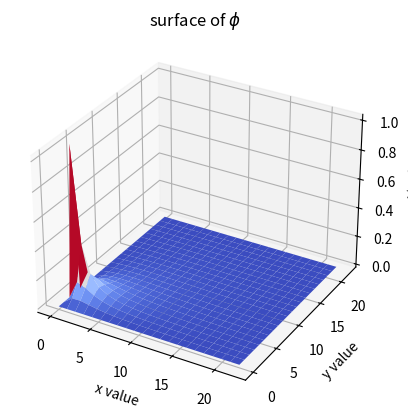

The script that saved this image:
# Licenced with Monzilla Public Licence 2.0
"""
Successive Over-Relaxiation Method
"""

import numpy as np
import matplotlib.pyplot as plt


class OverRelaxation:

    def __init__(self,grid_size, spacing, x0, boundary_values, convergance_tolerence, func):

        """

        Parameters
        ----------
        grid_size : The size of N to create a NxN grid

        spacing : the grid spacing h

        x0 : Initial conditions of the solution eg. initial charge distribution
             for poission equation.

        boundary_values : the boundary values

        func: the function f(x,y).

        Returns
        -------

        None.

        """

        self.h = spacing
        if grid_size % 2 ==0: # this will create an odd sized grid such that a
            grid_size += 1    # centre poiont will be present

        self.N = int(grid_size // h)
        self.grid_shape = (self.N, self.N)

        self.grid = np.empty( self.grid_shape )

        if  np.size(boundary_values) == 4:

            self.grid[0] = boundary_values[0]
            self.grid[:,0] = boundary_values[1]
            self.grid[-1] = boundary_values[2]
            self.grid[:,-1] = boundary_values[3]


        else:
            self.grid =self.grid*boundary_values


        self.grid[1:-1, 1:-1] = x0


        np.where(self.grid ==0, 1e-10*convergance_tolerence, self.grid) # prevents potential divide
                                                  # by 0 error

        self.func = func

        self.conv_tolerence = convergance_tolerence

    def solve(self):

        self.phi = self.grid.copy()

        omega = 2/(1+np.sin(np.pi/self.N))

        #initialises the convergance change and ensures its > tolerance
        convergance_change = self.conv_tolerence + 1

        while convergance_change > self.conv_tolerence:
            old_phi = self.phi.copy()

            for xi in range(1, self.N-1):

                for yj in range(1, len(self.grid[:-1, -1]-1)):

                    self.phi[xi,yj] = omega*((h**2 * self.func(xi,yj)) + 1/4* (
                        self.phi[xi,yj-1]+ self.phi[xi,yj+1]+ self.phi[xi-1,yj]
                        + self.phi[xi+1,yj]) ) + ((1-omega)*old_phi[xi,yj])


            convergance_change = np.max( np.abs( (old_phi - self.phi)/old_phi ) )

            print(f'''-----------------------------------------------------------
                  \nOld {np.max(old_phi)}, New {np.max(self.phi)}''',
                  f'\nConvergance = {convergance_change}')

        return self.phi

    def plot3d(self):

        if not hasattr(self, 'self.phi'): #runs the solve function to plot data
            self.solve()                  # if not already done so

        x = np.linspace(0, self.N , self.N)
        y = np.linspace(0, self.N , self.N)
        X, Y = np.meshgrid(x, y)

        ax = plt.axes(projection = "3d")
        ax.plot_surface(X, Y, self.phi, cmap="coolwarm")
        plt.title(r"surface of $\phi$")
        plt.xlabel("x value")
        plt.ylabel("y value")
        ax.set_zlabel(r"$\phi$(x,y)")
        plt.show()

        return

###############################################################################
# Initial Conditions
###############################################################################


grid_size = 10
boundary_values = 1
h = 1/2
x0 = 3

epsilon = 1e-2

###############################################################################
# Testing
###############################################################################
def test_func(x,y):
    return np.sin(x+y)**2


a = OverRelaxation(grid_size, h, x0, boundary_values,epsilon,  test_func)



b = a.solve()


a.plot3d()


###############################################################################
#Task 5 comparison results
###############################################################################
if __name__ == "__main__":


    #for 4a
    boundary_values_a = 1
    x0abc = 0

    sol_a = OverRelaxation(grid_size, h, x0abc, boundary_values,epsilon,  test_func)

    #for 4b
    boundary_values_b = np.array([1,1,-1,-1])
    sol_b = OverRelaxation(grid_size, h, x0abc, boundary_values,epsilon,  test_func)

    boundary_values_b = np.array([2,0,2,-4])
    sol_b = OverRelaxation(grid_size, h, x0abc, boundary_values,epsilon,  test_func)

    #for 4d (aa)
    boundary_values_a = 1


    #for 4e (bb)
    total_grid = 100 # 10cm width with 0.1 cm spacing
    x0_e = np.linspace(1,0, total_grid) # -2 for interior size
    x0_e = np.outer(np.linspace(1, 0, total_grid),
                    np.ones(total_grid))

    #for 4f (cc)
